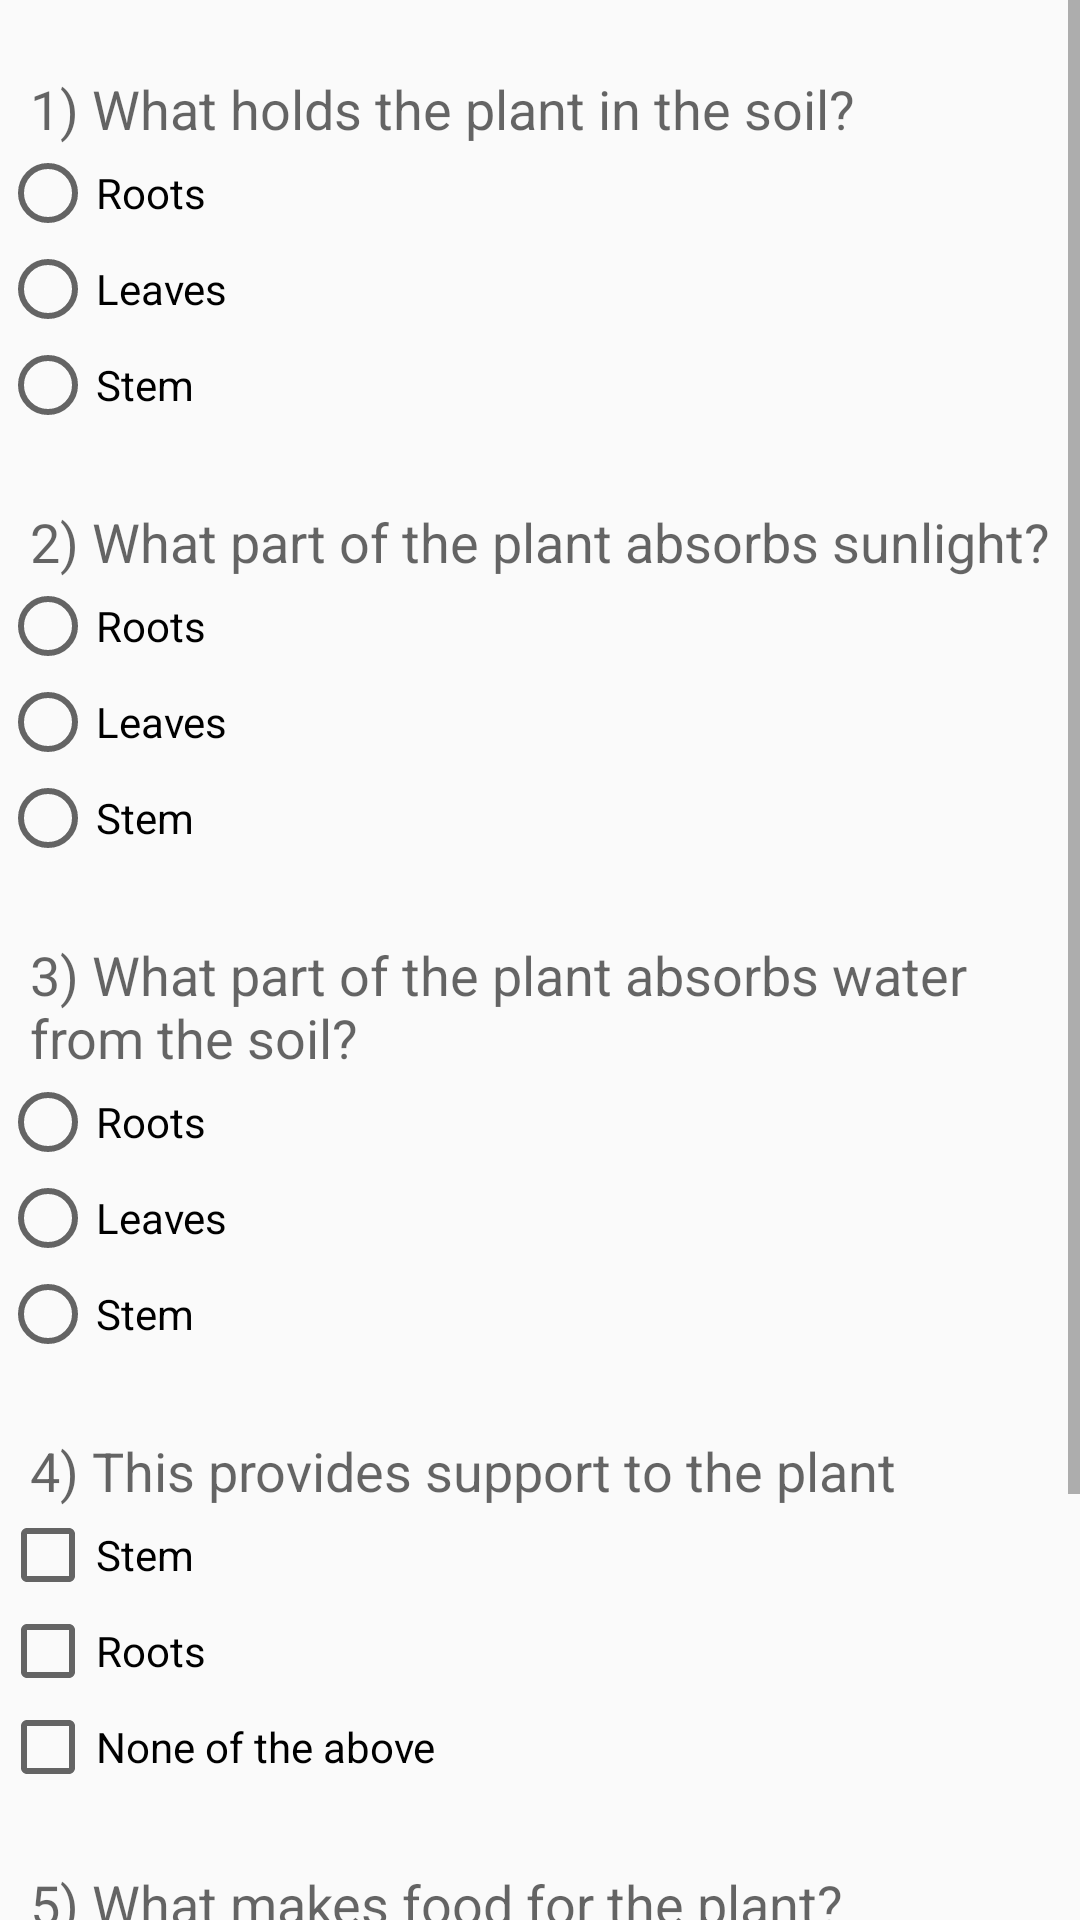

Layout XML and referenced resources for this Android screen:
<!-- AndroidManifest.xml: application theme AppTheme -->
<!-- res/layout/activity_main.xml -->
<ScrollView
    xmlns:android="http://schemas.android.com/apk/res/android"
    xmlns:tools="http://schemas.android.com/tools"
    android:layout_height="match_parent"
    android:layout_width="match_parent">
<LinearLayout
    android:layout_width="match_parent"
    android:layout_height="match_parent"
    tools:context=".MainActivity"
    android:orientation="vertical">

    <TextView
        android:layout_width="wrap_content"
        android:layout_height="wrap_content"
        android:text="@string/question_one"
        android:textAppearance="?android:textAppearanceMedium"
        android:layout_marginTop="24dp"
        android:layout_marginStart="10dp"

        />
    <RadioGroup
        android:layout_width="match_parent"
        android:layout_height="wrap_content">
        <RadioButton
            android:layout_width="wrap_content"
            android:layout_height="wrap_content"
            android:id="@+id/roots"
            android:text="@string/roots"
            android:onClick="selectAnswer"/>
        <RadioButton
            android:layout_width="wrap_content"
            android:layout_height="wrap_content"
            android:id="@+id/leaves"
            android:text="@string/leaves"
            android:onClick="selectAnswer"/>
        <RadioButton
            android:layout_width="wrap_content"
            android:layout_height="wrap_content"
            android:id="@+id/stem"
            android:text="@string/stem"
            android:onClick="selectAnswer"/>

    </RadioGroup>

    <TextView
        android:layout_width="wrap_content"
        android:layout_height="wrap_content"
        android:text="@string/question_two"
        android:textAppearance="?android:textAppearanceMedium"
        android:layout_gravity="left"
        android:layout_marginTop="24dp"
        android:layout_marginStart="10dp"
        />
    <RadioGroup
        android:layout_width="match_parent"
        android:layout_height="wrap_content">
        <RadioButton
            android:layout_width="wrap_content"
            android:layout_height="wrap_content"
            android:id="@+id/roots1"
            android:text="@string/roots"
            android:onClick="selectAnswer1"/>
        <RadioButton
            android:layout_width="wrap_content"
            android:layout_height="wrap_content"
            android:id="@+id/leaves1"
            android:text="@string/leaves"
            android:onClick="selectAnswer1"/>
        <RadioButton
            android:layout_width="wrap_content"
            android:layout_height="wrap_content"
            android:id="@+id/stem1"
            android:text="@string/stem"
            android:onClick="selectAnswer1"/>

    </RadioGroup>
    <TextView
        android:layout_width="wrap_content"
        android:layout_height="wrap_content"
        android:text="@string/question_three"
        android:textAppearance="?android:textAppearanceMedium"
        android:layout_gravity="left"
        android:layout_marginTop="24dp"
        android:layout_marginStart="10dp"
        />
    <RadioGroup
        android:layout_width="match_parent"
        android:layout_height="wrap_content">
        <RadioButton
            android:layout_width="wrap_content"
            android:layout_height="wrap_content"
            android:id="@+id/roots2"
            android:text="@string/roots"
            android:onClick="selectAnswer2"/>
        <RadioButton
            android:layout_width="wrap_content"
            android:layout_height="wrap_content"
            android:id="@+id/leaves2"
            android:text="@string/leaves"
            android:onClick="selectAnswer2"/>
        <RadioButton
            android:layout_width="wrap_content"
            android:layout_height="wrap_content"
            android:id="@+id/stem2"
            android:text="@string/stem"
            android:onClick="selectAnswer2"/>

    </RadioGroup>

        <TextView
            android:layout_width="wrap_content"
            android:layout_height="wrap_content"
            android:text="@string/question_four"
            android:layout_marginTop="24dp"
            android:layout_marginStart="10dp"
            android:textAppearance="?android:textAppearanceMedium"
            />
        <CheckBox
            android:layout_height="wrap_content"
            android:layout_width="wrap_content"
            android:text="@string/stem"
            android:id="@+id/stem3"
            android:onClick="question4"/>
    <CheckBox
        android:layout_width="wrap_content"
        android:layout_height="wrap_content"
        android:text="@string/roots"
        android:id="@+id/root3"
        android:onClick="question4"/>
    <CheckBox
        android:layout_width="wrap_content"
        android:layout_height="wrap_content"
        android:text="@string/none"
        android:id="@+id/none"
        android:onClick="question4"/>


    <TextView
        android:layout_width="wrap_content"
        android:layout_height="wrap_content"
        android:text="@string/question_five"
        android:textAppearance="?android:textAppearanceMedium"
        android:layout_gravity="left"
        android:layout_marginTop="24dp"
        android:layout_marginStart="10dp"
        />
    <RadioGroup
        android:layout_width="match_parent"
        android:layout_height="wrap_content">
        <RadioButton
            android:layout_width="wrap_content"
            android:layout_height="wrap_content"
            android:id="@+id/roots4"
            android:text="@string/roots"
            android:onClick="selectAnswer3"/>
        <RadioButton
            android:layout_width="wrap_content"
            android:layout_height="wrap_content"
            android:id="@+id/leaves4"
            android:text="@string/leaves"
            android:onClick="selectAnswer3"/>
        <RadioButton
            android:layout_width="wrap_content"
            android:layout_height="wrap_content"
            android:id="@+id/stem4"
            android:text="@string/stem"
            android:onClick="selectAnswer3"/>
    </RadioGroup>
    <Button
        android:layout_width="wrap_content"
        android:layout_height="wrap_content"
        android:onClick="submitAnswer"
        android:text="@string/submit"
        android:layout_margin="16dp"
        android:background="@drawable/rounded_button"
        android:textStyle="bold"
        />


</LinearLayout>
</ScrollView>
<!-- resources referenced by this layout -->
<resources>
  <!-- drawable rounded_button (drawable) -->
  <?xml version="1.0" encoding="utf-8"?>
  <selector xmlns:android="http://schemas.android.com/apk/res/android">
      <item>
          <shape android:shape ="rectangle">
              <corners android:radius="100dp"/>
              <stroke android:color="#339933"/>
              <solid android:color="#339933"/>
          </shape>
      </item>
  
  </selector>
  <string name="leaves">Leaves</string>
  <string name="none">None of the above</string>
  <string name="question_five">5) What makes food for the plant?</string>
  <string name="question_four">4) This provides support to the plant</string>
  <string name="question_one"> 1) What holds the plant in the soil?</string>
  <string name="question_three">3) What part of the plant absorbs water from the soil?</string>
  <string name="question_two">2) What part of the plant absorbs sunlight?</string>
  <string name="roots">Roots</string>
  <string name="stem">Stem</string>
  <string name="submit">Submit</string>
  <style name="AppTheme" parent="Theme.AppCompat.Light">
          
          <item name="colorPrimary">#339933</item>
          
          <item name="colorButtonNormal">#339933</item>
  
      </style>
</resources>
